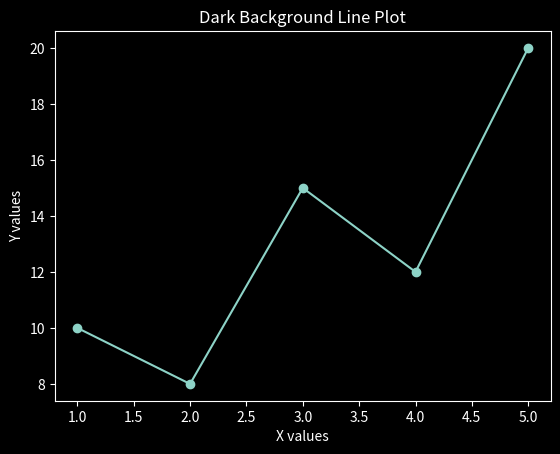
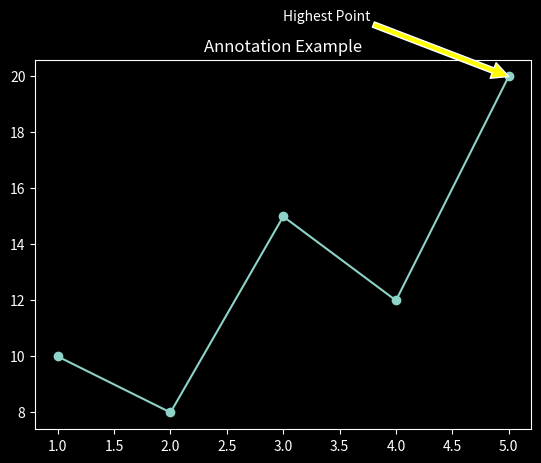
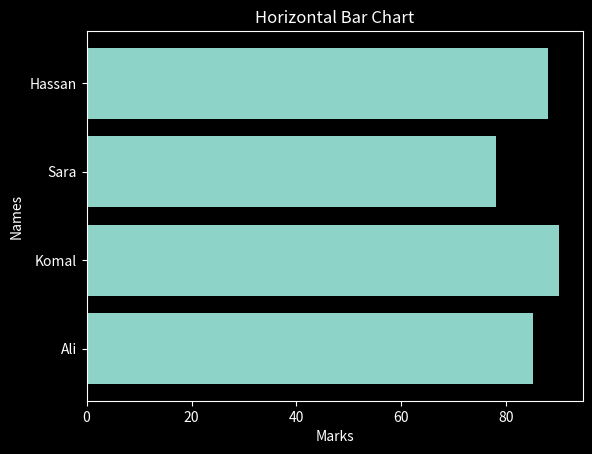
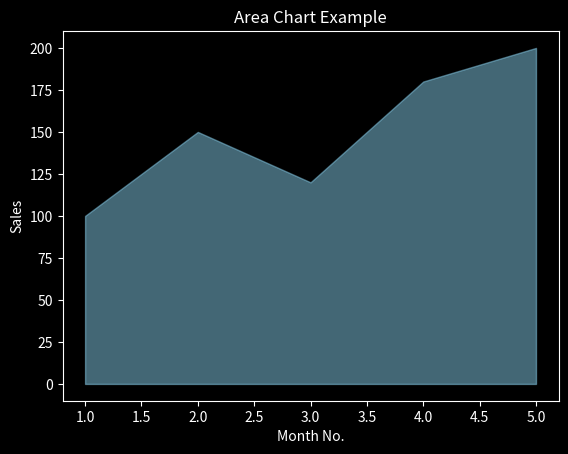
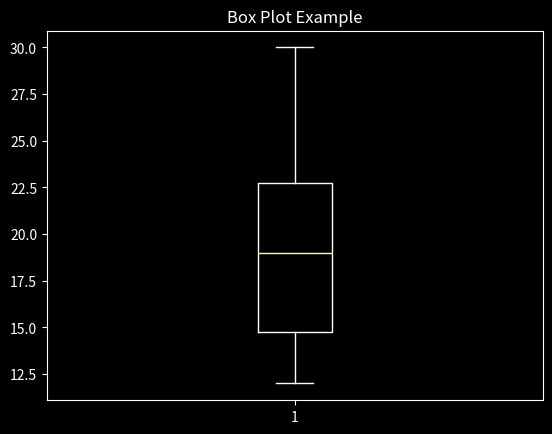
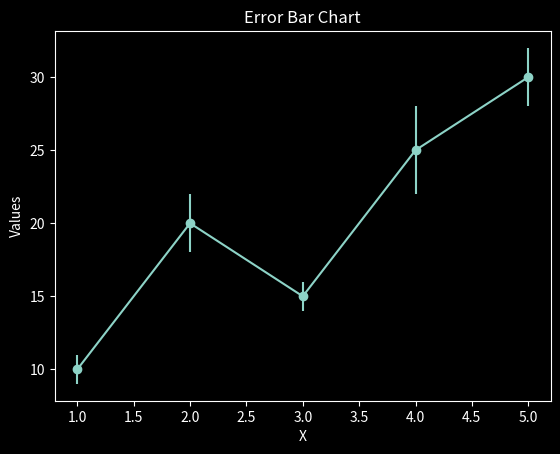

The script that saved these images, in order:
# Matplotlib Day 4
# Topics: annotation, dark background, horizontal bar chart,
# area chart, box plot, error bar chart

import matplotlib.pyplot as plt

# ---- Dark Background ----
plt.style.use("dark_background")

x = [1, 2, 3, 4, 5]
y = [10, 8, 15, 12, 20]

plt.plot(x, y, marker='o')
plt.title("Dark Background Line Plot")
plt.xlabel("X values")
plt.ylabel("Y values")
plt.show()

# ---- Annotation (marking a point) ----
plt.plot(x, y, marker='o')
plt.title("Annotation Example")
plt.annotate("Highest Point", xy=(5, 20), xytext=(3, 22),
             arrowprops=dict(facecolor='yellow'))
plt.show()

# ---- Horizontal Bar Chart ----
names = ["Ali", "Komal", "Sara", "Hassan"]
marks = [85, 90, 78, 88]

plt.barh(names, marks)
plt.title("Horizontal Bar Chart")
plt.xlabel("Marks")
plt.ylabel("Names")
plt.show()

# ---- Area Chart ----
x = [1, 2, 3, 4, 5]
sales = [100, 150, 120, 180, 200]

plt.fill_between(x, sales, color='skyblue', alpha=0.5)
plt.title("Area Chart Example")
plt.xlabel("Month No.")
plt.ylabel("Sales")
plt.show()

# ---- Box Plot (to show data spread) ----
data = [12, 15, 14, 20, 22, 30, 25, 18]

plt.boxplot(data)
plt.title("Box Plot Example")
plt.show()

# ---- Error Bar Chart ----
values = [10, 20, 15, 25, 30]
errors = [1, 2, 1, 3, 2]

plt.errorbar(x, values, yerr=errors, fmt='-o')
plt.title("Error Bar Chart")
plt.xlabel("X")
plt.ylabel("Values")
plt.show()
